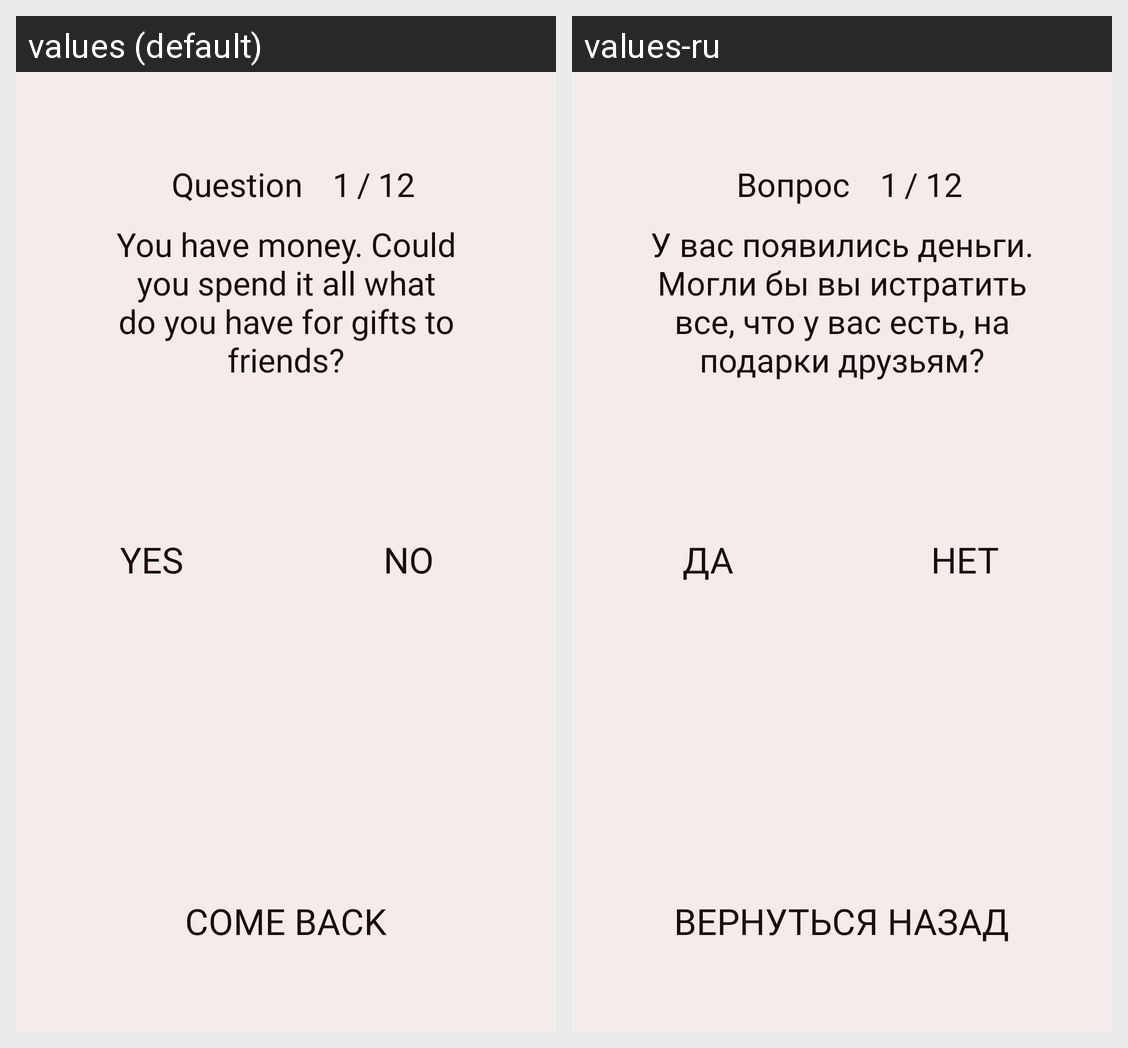

Locale-by-locale string values for the Android screen shown in this grid:
Android screen res/layout/activity_kindenss.xml rendered under 2 locales, left to right: values (default), values-ru. Device: Nexus 5 (rendered at 1080×1920; each locale shown at half size, 540×960, under a caption strip naming it); theme Theme.PsychologyTests.NoActionBar.
Strings drawn on this screen, with the default value and each locale's value (text and hints the layout hard-codes, and strings that could not be matched under every locale, appear in the picture but are not listed):

Question
  values: Question
  values-ru: Вопрос

kindness1
  values: You have money. Could you spend it all what do you have for gifts to friends?
  values-ru: У вас появились деньги. Могли бы вы истратить все, что у вас есть, на подарки друзьям?

Yes
  values: Yes
  values-ru: Да

No
  values: No
  values-ru: Нет

Back
  values: Сome back
  values-ru: Вернуться назад
